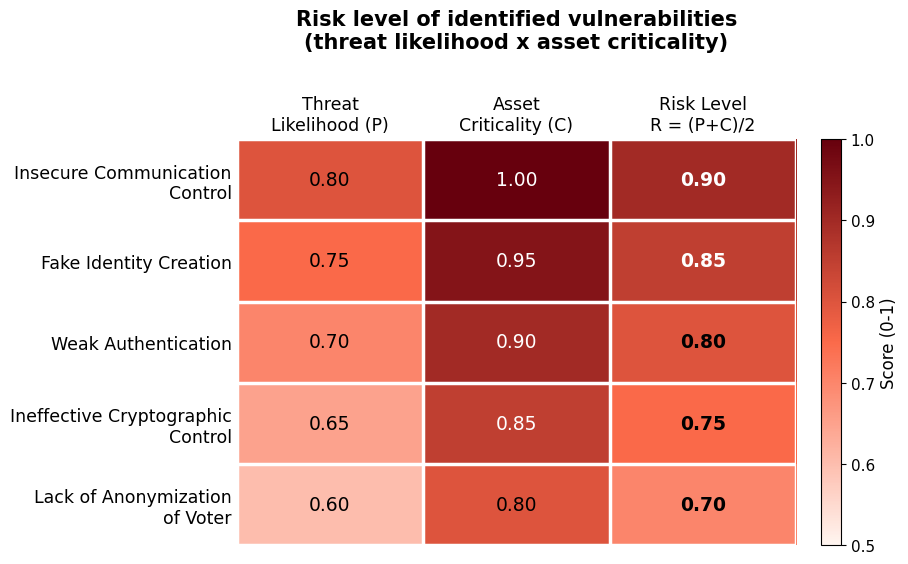

Reproduce this figure in Python.
import matplotlib
matplotlib.use("Agg")
import matplotlib.pyplot as plt
import numpy as np
from matplotlib.colors import LinearSegmentedColormap

plt.rcParams.update({
    "font.family": "DejaVu Sans",
    "font.size": 13,
})

# Vulnerabilities and their assigned scores (ISO/IEC 27005 qualitative -> [0,1])
vulns = [
    "Insecure Communication\nControl",
    "Fake Identity Creation",
    "Weak Authentication",
    "Ineffective Cryptographic\nControl",
    "Lack of Anonymization\nof Voter",
]
# P = threat likelihood, C = asset criticality, R = (P + C)/2 risk level
P = np.array([0.80, 0.75, 0.70, 0.65, 0.60])
C = np.array([1.00, 0.95, 0.90, 0.85, 0.80])
R = (P + C) / 2.0   # -> 0.90, 0.85, 0.80, 0.75, 0.70

data = np.column_stack([P, C, R])
cols = ["Threat\nLikelihood (P)", "Asset\nCriticality (C)", "Risk Level\nR = (P+C)/2"]

reds = LinearSegmentedColormap.from_list("reds2", ["#fff5f0", "#fb6a4a", "#67000d"])

fig, ax = plt.subplots(figsize=(9.2, 5.4), dpi=300)
im = ax.imshow(data, cmap=reds, vmin=0.5, vmax=1.0, aspect="auto")

ax.set_xticks(np.arange(len(cols)))
ax.set_xticklabels(cols, fontsize=12.5)
ax.set_yticks(np.arange(len(vulns)))
ax.set_yticklabels(vulns, fontsize=12.5)
ax.tick_params(top=True, bottom=False, labeltop=True, labelbottom=False, length=0)

# gridlines
ax.set_xticks(np.arange(-.5, len(cols), 1), minor=True)
ax.set_yticks(np.arange(-.5, len(vulns), 1), minor=True)
ax.grid(which="minor", color="white", linestyle="-", linewidth=2.5)
ax.tick_params(which="minor", length=0)
for spine in ax.spines.values():
    spine.set_visible(False)

for i in range(len(vulns)):
    for j in range(len(cols)):
        val = data[i, j]
        txt = f"{val:.2f}"
        color = "white" if val >= 0.82 else "black"
        weight = "bold" if j == 2 else "normal"
        ax.text(j, i, txt, ha="center", va="center", color=color,
                fontsize=13.5, fontweight=weight)

cbar = fig.colorbar(im, ax=ax, fraction=0.046, pad=0.04)
cbar.set_label("Score (0-1)", fontsize=12)
cbar.ax.tick_params(labelsize=11)

ax.set_title("Risk level of identified vulnerabilities\n(threat likelihood x asset criticality)",
             fontsize=15, pad=34, fontweight="bold")

plt.tight_layout()
plt.savefig("fig5_heatmap_new.png", dpi=300, bbox_inches="tight", facecolor="white")
print("saved fig5_heatmap_new.png")
